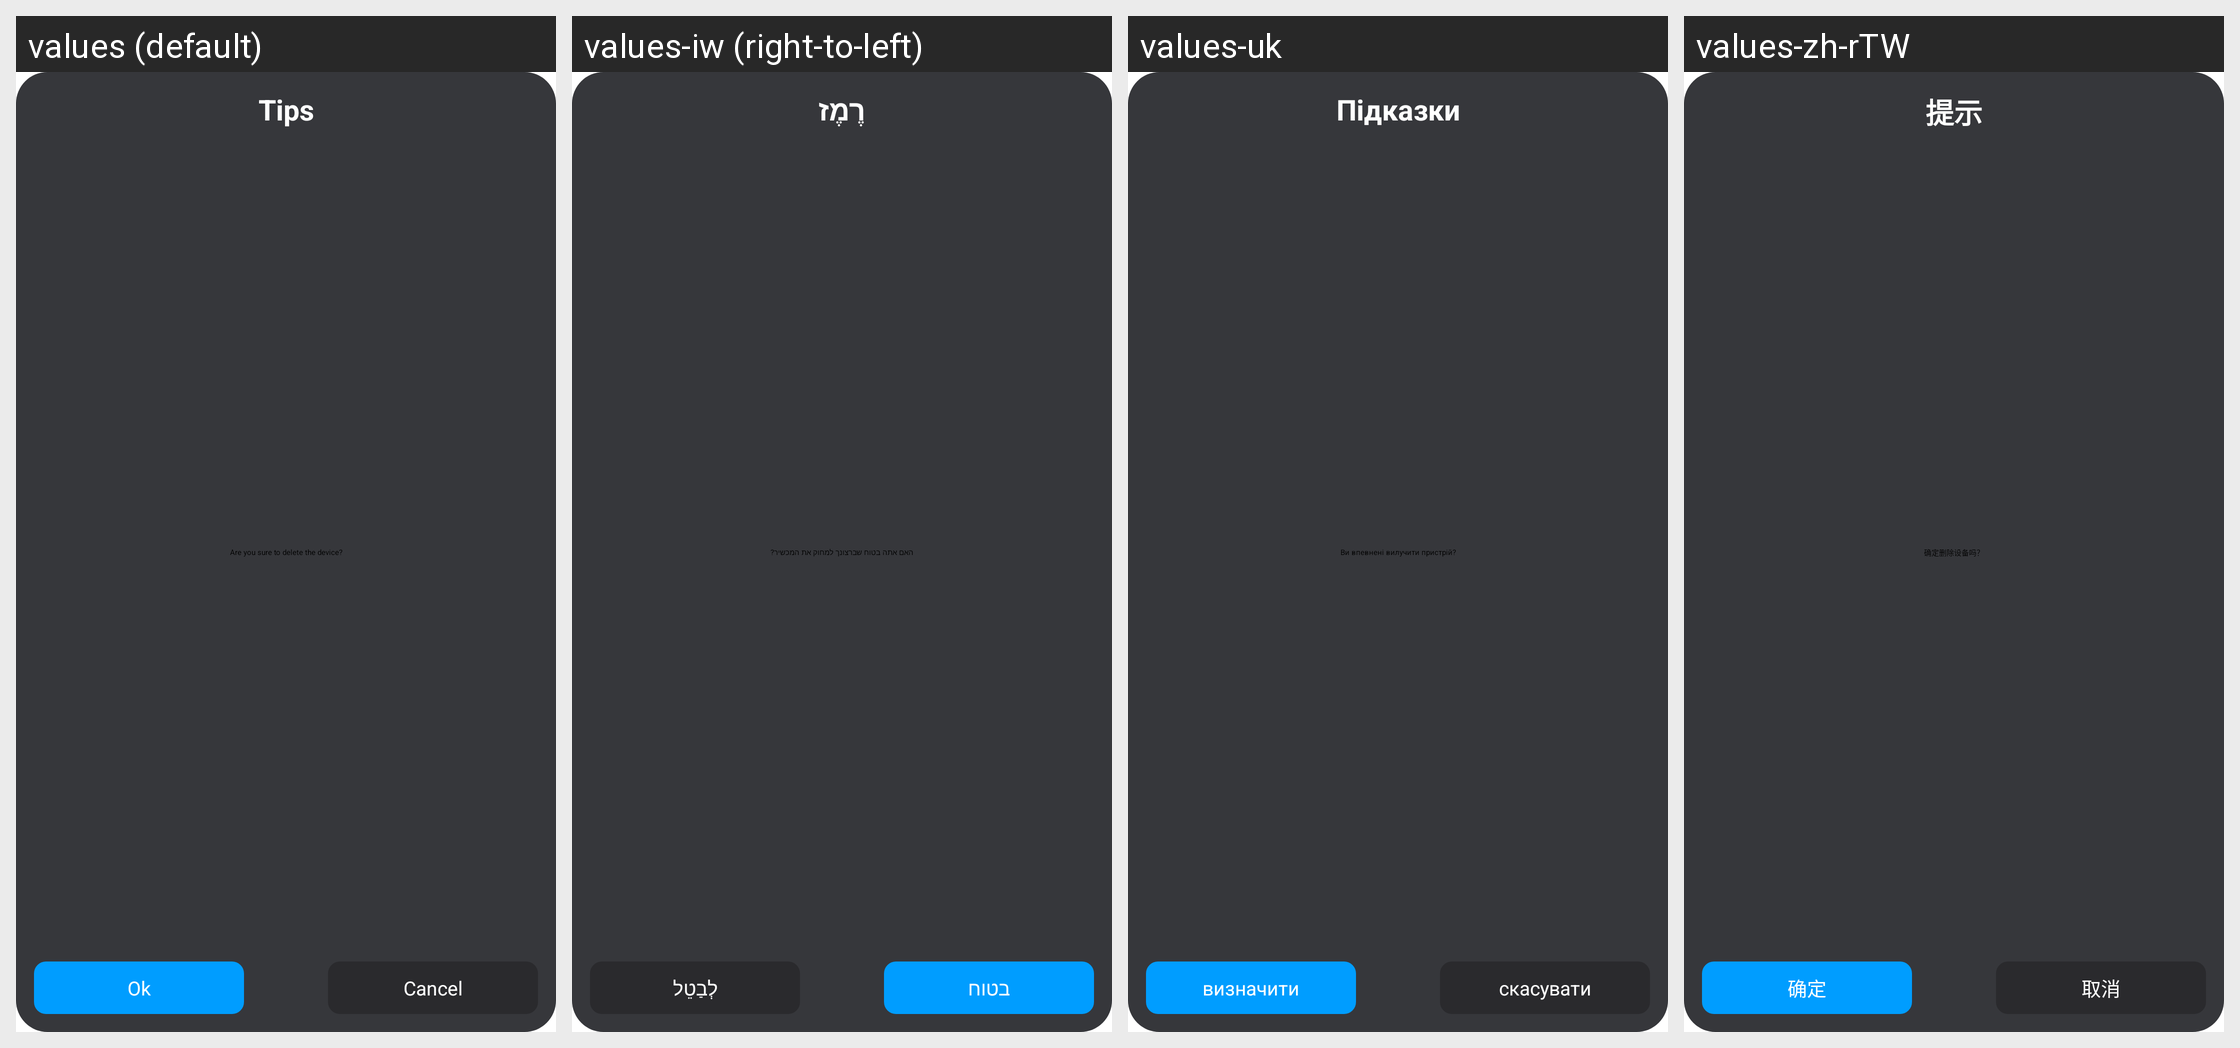

Strings drawn on this Android screen and how each of the app's shown locales translates them:
Android screen res/layout/dialog_device_del.xml rendered under 4 locales, left to right: values (default), values-iw (right-to-left), values-uk, values-zh-rTW. Device: Nexus 5 (rendered at 1080×1920; each locale shown at half size, 540×960, under a caption strip naming it); theme ZlinkApp.
Other locales in the repository, not shown: values-af, values-ar, values-as, values-ca, values-de, values-en-rGB, values-es, values-fr, values-fr-rCA, values-gl, values-hi, values-it, values-ja, values-ko, values-or, values-pa, values-pl, values-pt, values-ru, values-te, values-tl, values-tr, values-zh.
Strings drawn on this screen, with the default value and each locale's value (text and hints the layout hard-codes, and strings that could not be matched under every locale, appear in the picture but are not listed):

hicar_del_tips
  values: Tips
  values-iw: רֶמֶז
  values-uk: Підказки
  values-zh-rTW: 提示

cancel
  values: Cancel
  values-iw: לְבַטֵל
  values-uk: скасувати
  values-zh-rTW: 取消
